Labelled photos from "data", an image-classification folder in Abramov-Kirill/Test_task_drinks. The possible labels are: 7up lajm limon pet 1.0, adrenaline rush citrus buff can 0.5, cool cola bottle 0.33, e on citrus punch can 0.45, jevervess cola bottle 0.25, pepsi max pet 2.0.

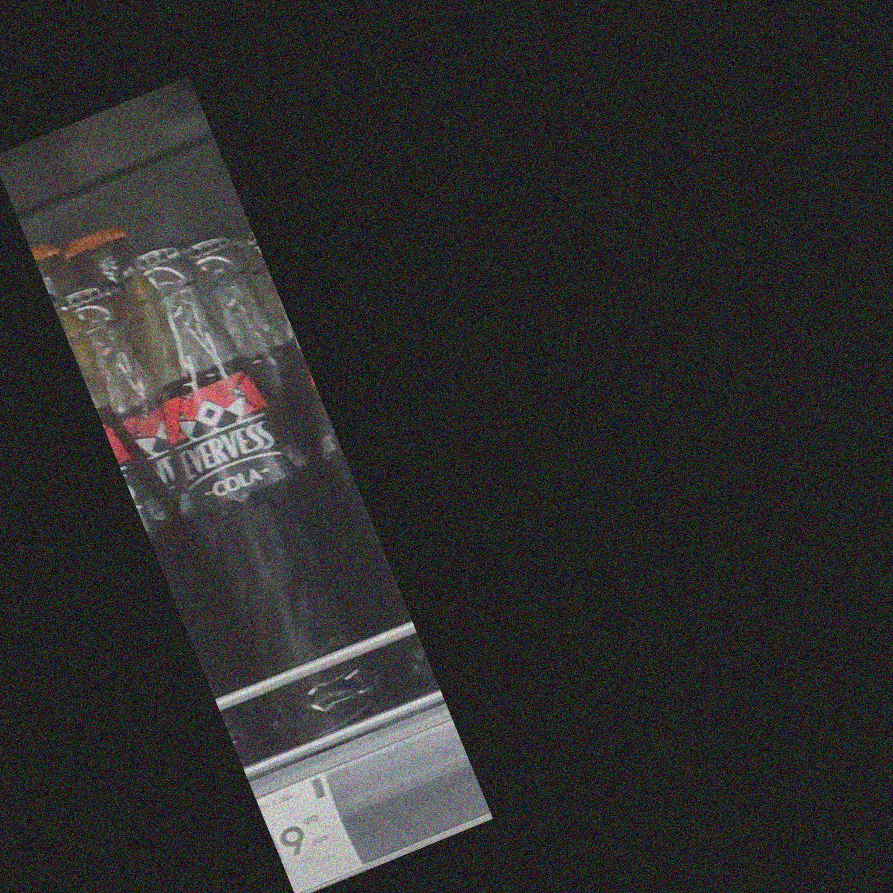
Label: jevervess cola bottle 0.25

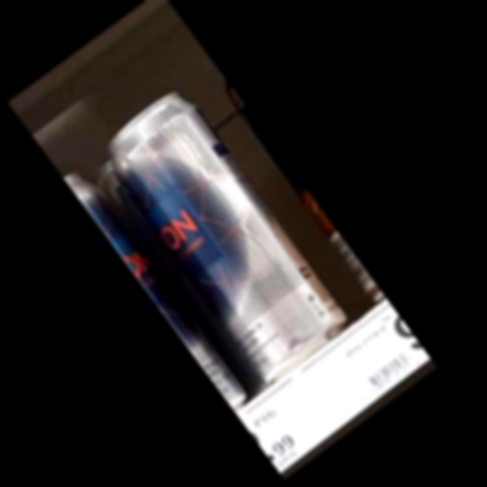
Label: e on citrus punch can 0.45

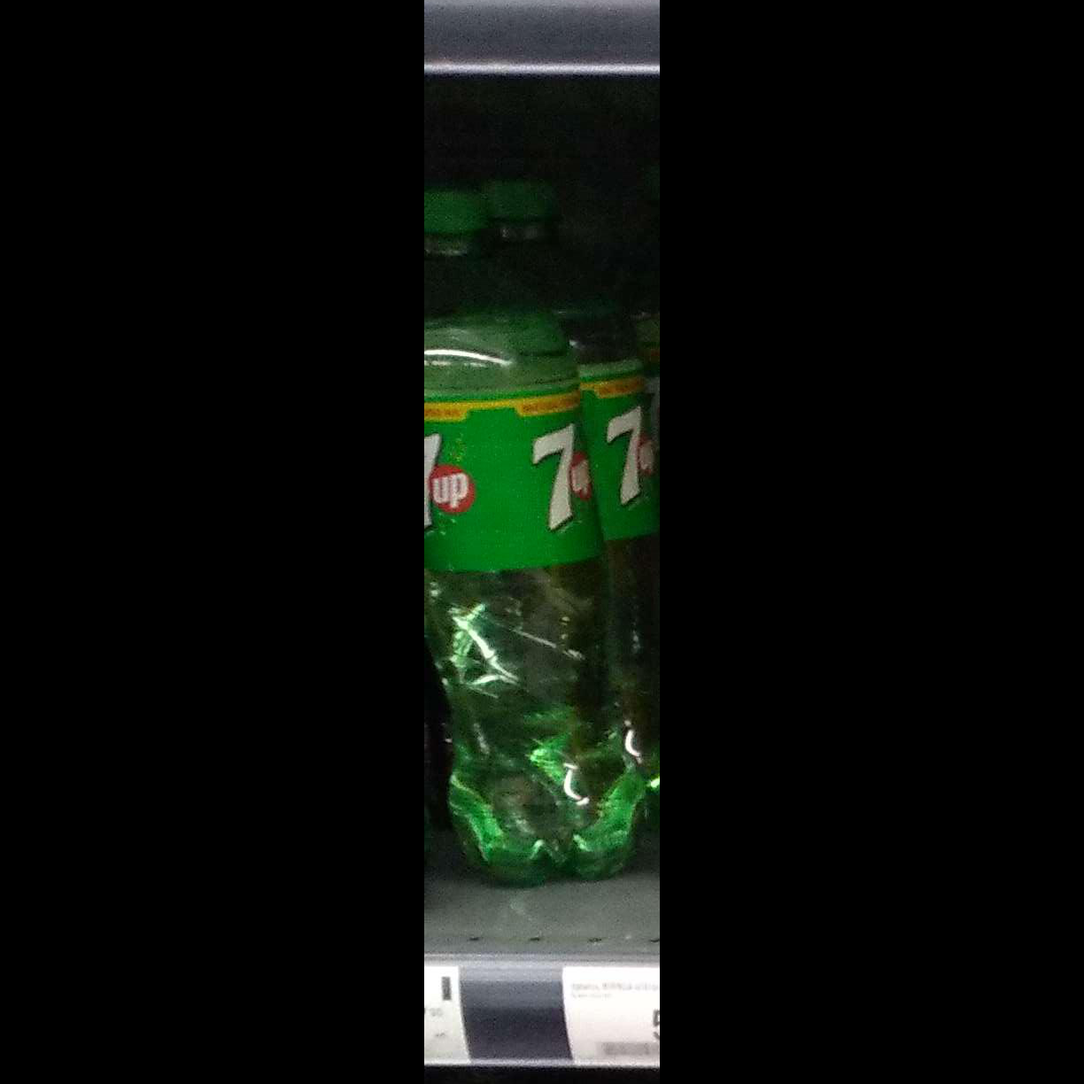
Label: 7up lajm limon pet 1.0

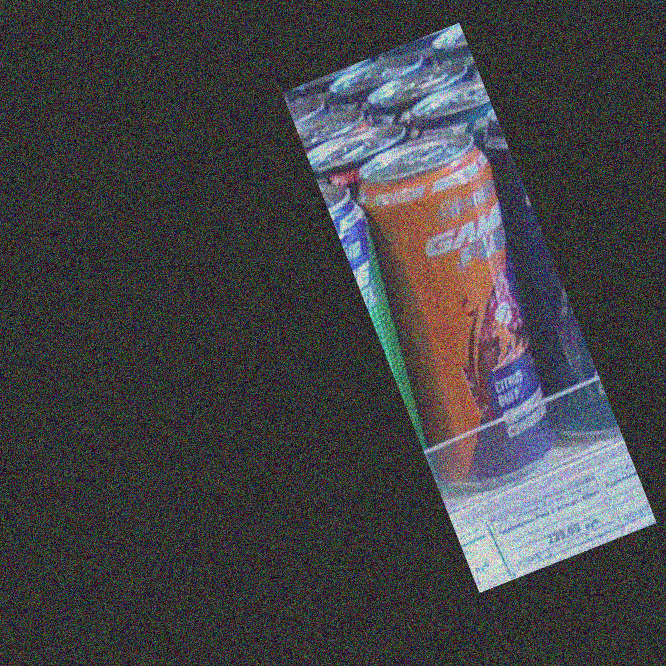
Label: adrenaline rush citrus buff can 0.5

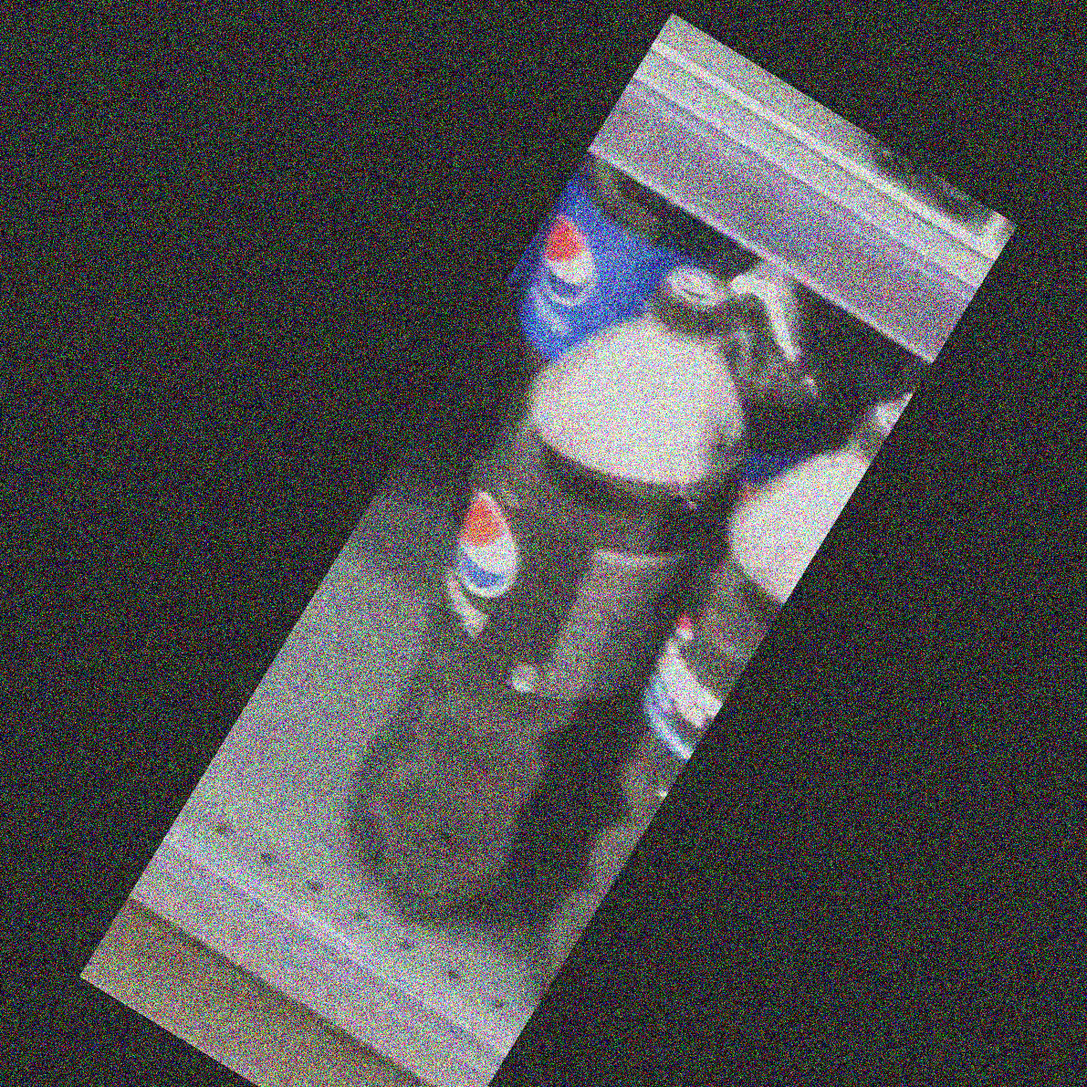
Label: pepsi max pet 2.0

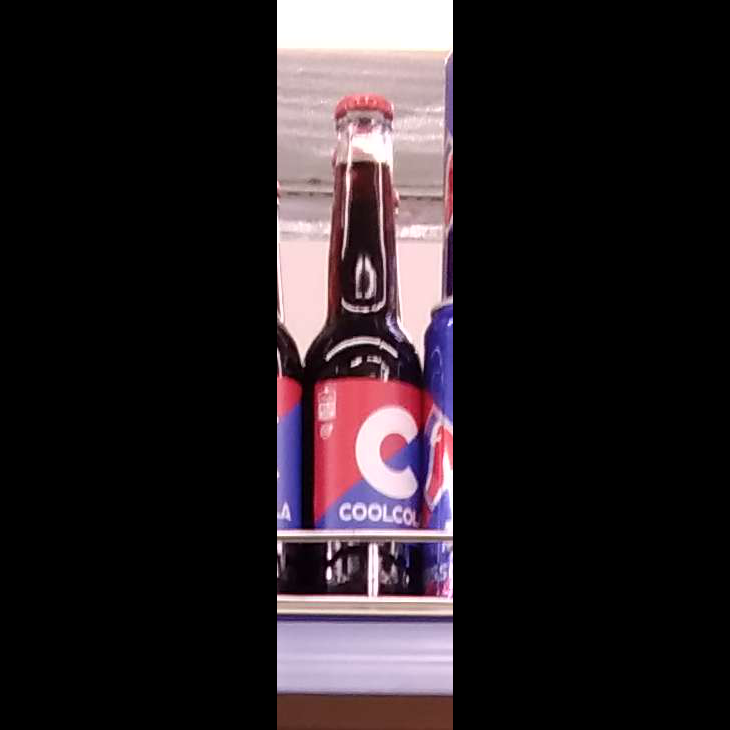
Label: cool cola bottle 0.33
